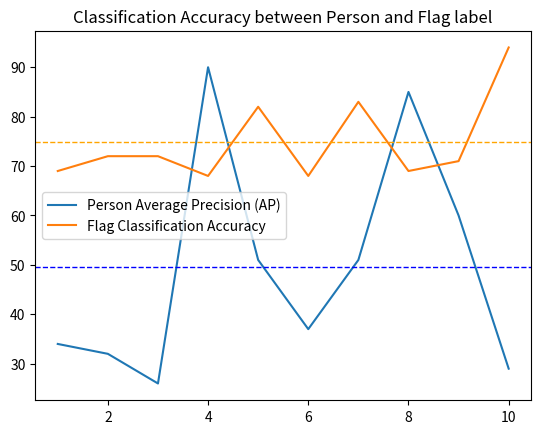

This figure's Python source: (Note: this script raises an exception after producing the figure.)
import matplotlib.pyplot as plt
import numpy as np
# import csv

def int_to_tuple(Ks):
    lst = []
    for i in range(Ks):
        lst.append((i+1))
    return tuple(lst)

# def read_data(fname):
#     data_path = "hw5/dataset/saved_csv/"
#     fpath = data_path + fname
#
#     with open(fpath, 'r') as f:
#         reader = csv.reader(f)
#         # dataset = list(reader)
#         return [float(line[0]) for line in list(reader)]
#         # print(" >> dataset = ", dataset)
#         # print(" >> LEN dataset = ", len(dataset))
#         # print(" >> data = ", data)
#         # print(" >> dataset = ", reader)

if __name__ == '__main__':
    # Define number of iteration (K)
    K = 10
    ks = int_to_tuple(K)  # used to plot the results

    #           00  01  02  03  05  07  09
    # Person     1   2   1   0   2   1   2
    # Flag       1   0   1   1   2   2   3

    # Test Dataset: 00, 01, 02, 05, 07, 09
    person = [
        34,
        32, 26,
        90,

        51, 37,
        51, 85,
        60, 29
    ]

    flag = [
        69,

        72,
        72,
        68, 82,
        68, 83,
        69, 71, 94
    ]

    print(" total len = ", len(person), len(flag))

    mean_acc_person = round(np.mean(np.array(person)), 2)
    # min_acc_person = round(np.min(np.array(person)), 2)
    mean_acc_flag = round(np.mean(np.array(flag)), 2)
    # min_acc_flag = round(np.min(np.array(flag)), 2)

    fig = plt.figure()

    print("MEAN_ACC(Person) = " + str(mean_acc_person) + "; MEAN_ACC(Flag) = " + str(mean_acc_flag))
    title = "Classification Accuracy between Person and Flag label"
    plt.title(title)
    plt.plot(ks, person, label='Person Average Precision (AP)')
    plt.plot(ks, flag, label='Flag Classification Accuracy')
    plt.axhline(mean_acc_person, color='blue', linestyle='dashed', linewidth=1)
    plt.axhline(mean_acc_flag, color='orange', linestyle='dashed', linewidth=1)
    # plt.axhline(min_acc_person, color='red', linestyle='dashed', linewidth=1)
    # plt.axhline(min_acc_flag, color='green', linestyle='dashed', linewidth=1)
    plt.legend()
    plt.show()
    fig.savefig('eval/results/oid-accuracy.png', dpi=fig.dpi)
